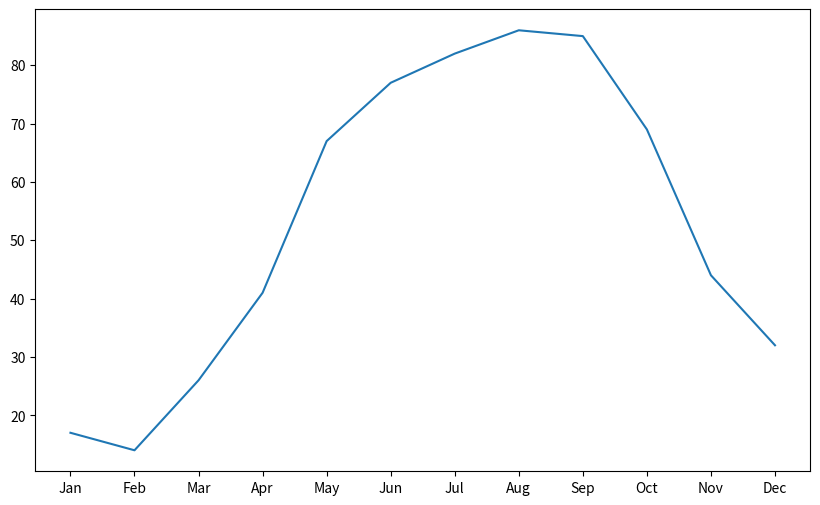

Write the Python code that produced this figure.
import matplotlib.pyplot as plt

avgTemps = [17, 14, 26, 41, 67, 77, 82, 86, 85, 69, 44, 32]
months = ['Jan', 'Feb', 'Mar', 'Apr', 'May', 'Jun', 'Jul', 'Aug', 'Sep', 'Oct', 'Nov', 'Dec']

fig, ax = plt.subplots(figsize=(10, 6))

ax.plot(months, avgTemps)

plt.show()